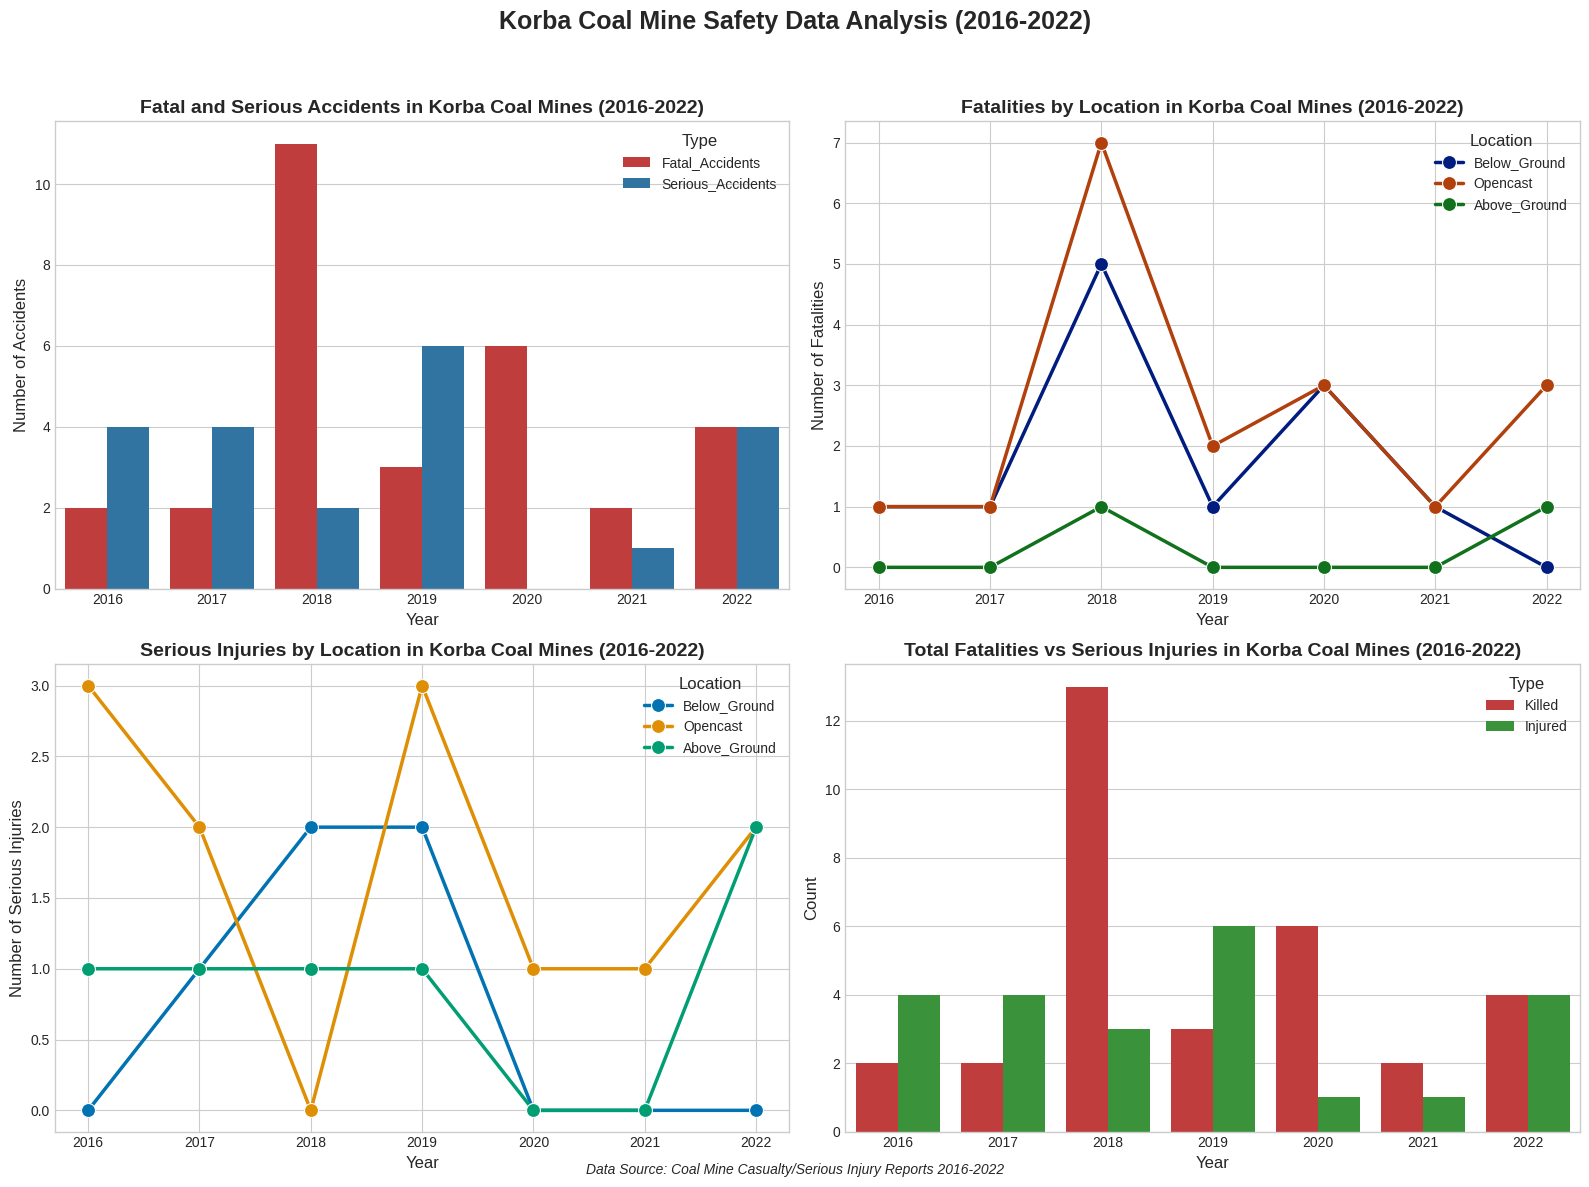

Recreate this plot in Python.
import pandas as pd
import matplotlib.pyplot as plt
import seaborn as sns
import numpy as np

# Create the dataframe from the extracted data
data = {
    'Year': [2016, 2017, 2018, 2019, 2020, 2021, 2022],
    'Fatal_Accidents': [2, 2, 11, 3, 6, 2, 4],
    'Serious_Accidents': [4, 4, 2, 6, 0, 1, 4],
    'Killed_Below_Ground': [1, 1, 5, 1, 3, 1, 0],
    'Killed_Opencast': [1, 1, 7, 2, 3, 1, 3],
    'Killed_Above_Ground': [0, 0, 1, 0, 0, 0, 1],
    'Total_Killed': [2, 2, 13, 3, 6, 2, 4],
    'Injured_Below_Ground': [0, 1, 2, 2, 0, 0, 0],
    'Injured_Opencast': [3, 2, 0, 3, 1, 1, 2],
    'Injured_Above_Ground': [1, 1, 1, 1, 0, 0, 2],
    'Total_Injured': [4, 4, 3, 6, 1, 1, 4]
}

df = pd.DataFrame(data)

# Set up the figure with a professional style
plt.style.use('seaborn-v0_8-whitegrid')
fig = plt.figure(figsize=(16, 12))

# Create a 2x2 grid for our charts
gs = fig.add_gridspec(2, 2)

# Chart 1: Accidents Over Time
ax1 = fig.add_subplot(gs[0, 0])
accidents_data = df[['Year', 'Fatal_Accidents', 'Serious_Accidents']]
accidents_data_melted = pd.melt(accidents_data, id_vars=['Year'],
                                var_name='Accident Type',
                                value_name='Count')

sns.barplot(x='Year', y='Count', hue='Accident Type', data=accidents_data_melted, ax=ax1,
            palette=['#d62728', '#1f77b4'])
ax1.set_title('Fatal and Serious Accidents in Korba Coal Mines (2016-2022)', fontsize=14, fontweight='bold')
ax1.set_xlabel('Year', fontsize=12)
ax1.set_ylabel('Number of Accidents', fontsize=12)
ax1.legend(title='Type', title_fontsize=12)

# Chart 2: Fatalities by Location
ax2 = fig.add_subplot(gs[0, 1])
fatalities_data = df[['Year', 'Killed_Below_Ground', 'Killed_Opencast', 'Killed_Above_Ground']]
fatalities_data_melted = pd.melt(fatalities_data, id_vars=['Year'],
                                var_name='Location',
                                value_name='Count')
fatalities_data_melted['Location'] = fatalities_data_melted['Location'].str.replace('Killed_', '')

sns.lineplot(x='Year', y='Count', hue='Location', data=fatalities_data_melted, ax=ax2,
             marker='o', linewidth=2.5, markersize=10, palette='dark')
ax2.set_title('Fatalities by Location in Korba Coal Mines (2016-2022)', fontsize=14, fontweight='bold')
ax2.set_xlabel('Year', fontsize=12)
ax2.set_ylabel('Number of Fatalities', fontsize=12)
ax2.legend(title='Location', title_fontsize=12)

# Chart 3: Serious Injuries by Location
ax3 = fig.add_subplot(gs[1, 0])
injuries_data = df[['Year', 'Injured_Below_Ground', 'Injured_Opencast', 'Injured_Above_Ground']]
injuries_data_melted = pd.melt(injuries_data, id_vars=['Year'],
                             var_name='Location',
                             value_name='Count')
injuries_data_melted['Location'] = injuries_data_melted['Location'].str.replace('Injured_', '')

sns.lineplot(x='Year', y='Count', hue='Location', data=injuries_data_melted, ax=ax3,
             marker='o', linewidth=2.5, markersize=10, palette='colorblind')
ax3.set_title('Serious Injuries by Location in Korba Coal Mines (2016-2022)', fontsize=14, fontweight='bold')
ax3.set_xlabel('Year', fontsize=12)
ax3.set_ylabel('Number of Serious Injuries', fontsize=12)
ax3.legend(title='Location', title_fontsize=12)

# Chart 4: Total Fatalities vs Total Injuries
ax4 = fig.add_subplot(gs[1, 1])
totals_data = df[['Year', 'Total_Killed', 'Total_Injured']]
totals_data_melted = pd.melt(totals_data, id_vars=['Year'],
                           var_name='Type',
                           value_name='Count')
totals_data_melted['Type'] = totals_data_melted['Type'].str.replace('Total_', '')

sns.barplot(x='Year', y='Count', hue='Type', data=totals_data_melted, ax=ax4,
            palette=['#d62728', '#2ca02c'])
ax4.set_title('Total Fatalities vs Serious Injuries in Korba Coal Mines (2016-2022)', fontsize=14, fontweight='bold')
ax4.set_xlabel('Year', fontsize=12)
ax4.set_ylabel('Count', fontsize=12)
ax4.legend(title='Type', title_fontsize=12)

# Add a title to the entire figure
plt.suptitle('Korba Coal Mine Safety Data Analysis (2016-2022)', fontsize=18, fontweight='bold', y=0.98)

# Adjust layout
plt.tight_layout(rect=[0, 0, 1, 0.95])

# Add data source note
plt.figtext(0.5, 0.01, 'Data Source: Coal Mine Casualty/Serious Injury Reports 2016-2022',
            ha='center', fontsize=10, style='italic')

# Save the figure
plt.savefig('korba_coal_mine_safety_analysis.png', dpi=300, bbox_inches='tight')

# Show the plot
plt.show()
